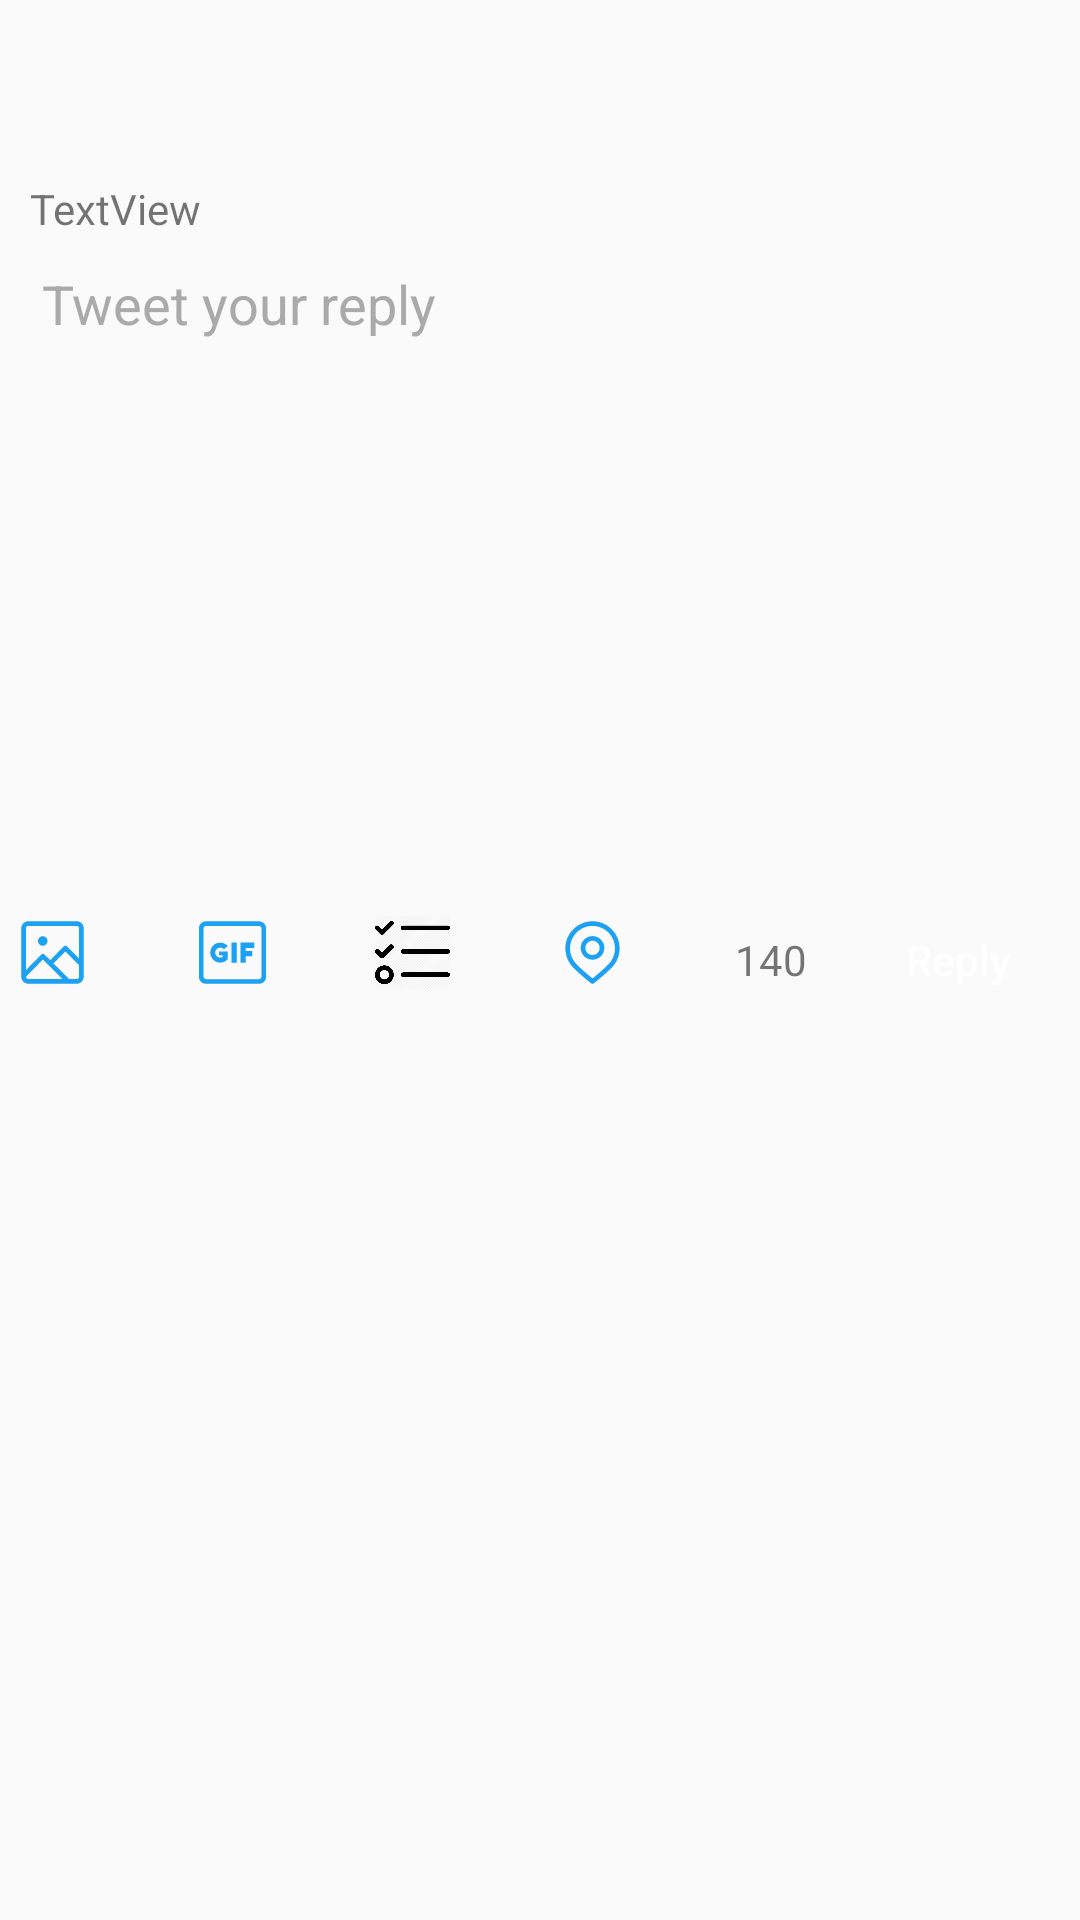

Write the Android layout XML for this screen, with the resource values it uses.
<!-- AndroidManifest.xml: application theme AppTheme -->
<!-- res/layout/activity_reply.xml -->
<?xml version="1.0" encoding="utf-8"?>
<RelativeLayout xmlns:android="http://schemas.android.com/apk/res/android"
    xmlns:app="http://schemas.android.com/apk/res-auto"
    xmlns:tools="http://schemas.android.com/tools"
    android:layout_width="match_parent"
    android:layout_height="match_parent"
    tools:context="com.codepath.apps.restclienttemplate.ReplyActivity">

    <ImageView
        android:id="@+id/ivProfile"
        android:layout_width="50dp"
        android:layout_height="50dp"
        android:layout_marginRight="10dp"
        android:layout_marginTop="10dp"
        app:srcCompat="@drawable/profile_icon"
        android:layout_alignParentTop="true"
        android:layout_alignParentEnd="true" />

    <TextView
        android:id="@+id/tvReplyingTo"
        android:layout_marginLeft="10dp"
        android:layout_width="match_parent"
        android:layout_height="wrap_content"
        android:text="TextView"
        android:layout_below="@+id/ivProfile"
        tools:layout_editor_absoluteX="8dp"
        tools:layout_editor_absoluteY="0dp" />

    <EditText
        android:id="@+id/etReply"
        android:layout_width="match_parent"
        android:layout_height="100dp"
        android:layout_alignStart="@+id/tvReplyingTo"
        android:layout_below="@+id/tvReplyingTo"
        android:backgroundTint="@android:color/transparent"
        android:textColorHint="@android:color/darker_gray"
        android:inputType="textMultiLine"
        android:maxLength="140"
        android:gravity="top"
        android:hint="Tweet your reply"></EditText>


    <LinearLayout
        android:layout_marginLeft="5dp"
        android:layout_width="match_parent"
        android:layout_height="wrap_content"
        android:layout_below="@id/etTweet"
        android:layout_centerVertical="true"
        android:layout_alignStart="@+id/etTweet">

        <LinearLayout
            android:layout_width="wrap_content"
            android:layout_height="wrap_content">
            <ImageButton
                android:id="@+id/btnPhoto"
                android:background="@drawable/ic_vector_photo_stroke"
                android:layout_width="25dp"
                android:layout_height="25dp"
                android:layout_marginRight="35dp"
                android:tint="@color/twitter_blue"/>

            <ImageButton
                android:id="@+id/btnGif"
                android:background="@drawable/ic_vector_gif_pill_stroke"
                android:layout_width="25dp"
                android:layout_height="25dp"
                android:layout_marginRight="35dp"
                android:tint="@color/twitter_blue"/>

            <ImageButton
                android:id="@+id/btnQuestion"
                android:layout_width="25dp"
                android:layout_height="25dp"
                android:layout_marginRight="35dp"
                android:background="@drawable/temp_q"
                android:tint="@color/twitter_blue"/>

            <ImageButton
                android:id="@+id/btnLocation"
                android:layout_width="25dp"
                android:layout_height="25dp"
                android:layout_marginRight="35dp"
                android:background="@drawable/ic_vector_location_stroke"
                android:tint="@color/twitter_blue"/>

        </LinearLayout>

        <TextView
            android:id="@+id/tvCount"
            android:layout_width="wrap_content"
            android:layout_height="match_parent"
            android:text="140"
            android:layout_marginRight="10dp"
            android:gravity="center_vertical"
            android:layout_alignBaseline="@+id/post_btn"
            android:layout_alignBottom="@+id/post_btn" />

        <Button
            android:id="@+id/post_btn"
            android:layout_width="wrap_content"
            android:layout_height="wrap_content"
            android:layout_gravity="center_vertical"
            android:background="@drawable/shape"
            android:onClick="onSubmit"
            android:text="Reply"
            android:minHeight="30dp"
            android:minWidth="100dp"
            android:textAllCaps="false"
            android:textColor="@android:color/white"
            android:layout_below="@+id/etTweet"
            android:layout_alignParentEnd="true"
            android:state_pressed="true"/>

    </LinearLayout>

</RelativeLayout>
<!-- resources referenced by this layout -->
<resources>
  <color name="twitter_blue">#1da1f2</color>
  <!-- drawable ic_vector_gif_pill_stroke (drawable) -->
  <?xml version="1.0" encoding="utf-8"?>
  <vector android:height="24.0dip" android:width="24.0dip" android:viewportWidth="24.0" android:viewportHeight="24.0"
    xmlns:android="http://schemas.android.com/apk/res/android" android:tint="@color/twitter_blue">
      <path android:fillColor="#ff000000" android:pathData="M10.488,9.96l-1.24,0.99c-0.303,-0.322 -0.717,-0.51 -1.163,-0.51 -0.882,0 -1.602,0.717 -1.602,1.6s0.72,1.6 1.602,1.6c0.293,0 0.564,-0.083 0.8,-0.22v-0.58h-1.2v-1.2h2.802v2.516c-0.587,0.666 -1.445,1.09 -2.402,1.09 -1.766,0 -3.203,-1.437 -3.203,-3.205 0,-1.764 1.437,-3.2 3.202,-3.2 0.928,0 1.794,0.4 2.404,1.09v0.03zM13.35,15.244h-1.686L11.664,8.838h1.686v6.406zM18.97,10.524h-2.7v1.01h2.032v1.686h-2.03v2.023L14.59,15.243L14.59,8.838h4.383v1.685h-0.003z" />
      <path android:fillColor="#ff000000" android:pathData="M20.5,2.02h-17c-1.24,0 -2.25,1.007 -2.25,2.247v15.507c0,1.238 1.01,2.246 2.25,2.246h17c1.24,0 2.25,-1.008 2.25,-2.246L22.75,4.267c0,-1.24 -1.01,-2.247 -2.25,-2.247zM21.25,19.774c0,0.41 -0.336,0.746 -0.75,0.746h-17c-0.414,0 -0.75,-0.336 -0.75,-0.746L2.75,4.267c0,-0.412 0.336,-0.747 0.75,-0.747h17c0.414,0 0.75,0.335 0.75,0.747v15.507z" />
  </vector>
  <!-- drawable ic_vector_location_stroke (drawable) -->
  <?xml version="1.0" encoding="utf-8"?>
  <vector android:height="24.0dip" android:width="24.0dip" android:viewportWidth="24.0" android:viewportHeight="24.0"
    xmlns:android="http://schemas.android.com/apk/res/android" android:tint="@color/twitter_blue">
      <path android:fillColor="#ff000000" android:pathData="M12,14.315c-2.088,0 -3.787,-1.698 -3.787,-3.786S9.913,6.74 12,6.74s3.787,1.7 3.787,3.787 -1.7,3.785 -3.787,3.785zM12,8.242c-1.26,0 -2.287,1.026 -2.287,2.287S10.74,12.814 12,12.814s2.287,-1.025 2.287,-2.286S13.26,8.24 12,8.24z" />
      <path android:fillColor="#ff000000" android:pathData="M20.692,10.69C20.692,5.9 16.792,2 12,2s-8.692,3.9 -8.692,8.69c0,1.902 0.603,3.708 1.743,5.223l0.003,-0.002 0.007,0.015c1.628,2.07 6.278,5.757 6.475,5.912 0.138,0.11 0.302,0.163 0.465,0.163 0.163,0 0.327,-0.053 0.465,-0.162 0.197,-0.155 4.847,-3.84 6.475,-5.912l0.007,-0.014 0.002,0.002c1.14,-1.516 1.742,-3.32 1.742,-5.223zM12,20.29c-1.224,-0.99 -4.52,-3.715 -5.756,-5.285 -0.94,-1.25 -1.436,-2.742 -1.436,-4.312C4.808,6.727 8.035,3.5 12,3.5s7.192,3.226 7.192,7.19c0,1.57 -0.497,3.062 -1.436,4.313 -1.236,1.57 -4.532,4.294 -5.756,5.285z" />
  </vector>
  <!-- drawable ic_vector_photo_stroke (drawable) -->
  <?xml version="1.0" encoding="utf-8"?>
  <vector android:height="24.0dip" android:width="24.0dip" android:viewportWidth="24.0" android:viewportHeight="24.0"
    xmlns:android="http://schemas.android.com/apk/res/android" android:tint="@color/twitter_blue">
      <path android:fillColor="#ff000000" android:pathData="M19.75,2L4.25,2C3.01,2 2,3.01 2,4.25v15.5C2,20.99 3.01,22 4.25,22h15.5c1.24,0 2.25,-1.01 2.25,-2.25L22,4.25C22,3.01 20.99,2 19.75,2zM4.25,3.5h15.5c0.413,0 0.75,0.337 0.75,0.75v9.676l-3.858,-3.858c-0.14,-0.14 -0.33,-0.22 -0.53,-0.22h-0.003c-0.2,0 -0.393,0.08 -0.532,0.224l-4.317,4.384 -1.813,-1.806c-0.14,-0.14 -0.33,-0.22 -0.53,-0.22 -0.193,-0.03 -0.395,0.08 -0.535,0.227L3.5,17.642L3.5,4.25c0,-0.413 0.337,-0.75 0.75,-0.75zM3.506,19.78l5.418,-5.534 6.282,6.254L4.25,20.5c-0.402,0 -0.727,-0.322 -0.744,-0.72zM19.75,20.5h-2.42l-5.007,-4.987 3.792,-3.85 4.385,4.384v3.703c0,0.413 -0.337,0.75 -0.75,0.75z" />
      <path android:fillColor="#ff000000" android:pathData="M8.868,8.309m-1.542,0a1.542,1.542 0,1 1,3.084 0a1.542,1.542 0,1 1,-3.084 0" />
  </vector>
  <!-- drawable temp_q: png bitmap (drawable-hdpi, 25313 bytes) -->
  <style name="AppTheme" parent="AppBaseTheme">
          
          <item name="colorPrimary">@color/twitter_blue</item>
      </style>
  <style name="AppBaseTheme" parent="Theme.AppCompat.Light.NoActionBar">
          
      </style>
</resources>
